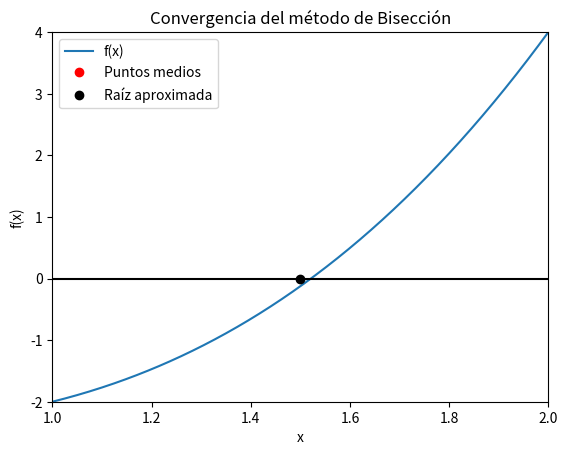

Here is the Python script that generated this plot:
import math
import matplotlib.pyplot as plt
from matplotlib.animation import FuncAnimation

def bisección(f, a ,b, n_iter):
    if f(a)*f(b)>0:
            raise ValueError("f(a) y f(b) deben tener signos diferentes")
    
#Punto medio inicial y lista de puntos medios.
    p_anterior=(a+b)/2
    puntos_medios=[]

#Nombres de los valores de la tabla.
    print("n     a      b      p        f(p)       error relativo")
    print("_"*65)

#ciclo principal de la bisección.
    for n in range(1, n_iter+1):
        #Calcula el punto medio del intervalo actual.
        p=(a+b)/2

        #Ver si f(p)=0
        if f(p)==0:
            print(f"{n:2d} | {a:8.6f} {b:8.6f} {p:8.6f} " 
                    f"{f(p):11.2e} {'0.00e+00':>13}")
                
            print("la raíza exacta fue encontrada")
            break  
            
        #Calcular el error relativo.
        error_rel=abs((p-p_anterior)/p)

            #Guardar los puntos medios
        puntos_medios.append(p)

            #Imprime la fila correspondiente
        print(f"{n:2d} | {a:8.6f} {b:8.6f} {p:8.6f} " 
              f"{f(p):11.2e} {error_rel:13.2e}")
                
            #En que intervalo est la raíz.
        if f(a)*f(b)>0:
            a=p
        else:
            b=p
        p_anterior=p

                #Regresa la ultima aproximación y todos los puntos medios.
    return p, puntos_medios
          
""""Ejemplo:"""

#Definimos la función.
def f(x):
    return x**3-x-2
          
#Definimos los intervalos e iteraciones.
a=1
b=2
n_iter=20

#Tolerancia.
epsilon=1e-6

#Invocamos el metodo de biseccón
raiz,puntos=bisección(f,a,b,n_iter)

#Muestra la aproximación final
print(f"Aproximación a la raiz despues de {n_iter} iteraciones: {raiz}") 

# ---------------------------------------------------------
# GRÁFICA Y ANIMACIÓN DE LA CONVERGENCIA
# ---------------------------------------------------------

# Genera puntos para dibujar la función
x = [a + i * (b - a) / 400 for i in range(401)]
y = [f(xi) for xi in x]

# Crea la figura y los ejes
fig, ax = plt.subplots()

# Dibuja la función f(x)
ax.plot(x, y, label="f(x)")

# Dibuja el eje x
ax.axhline(0, color="black")

# Configura los límites del gráfico
ax.set_xlim(a, b)
ax.set_ylim(min(y), max(y))

# Etiquetas y título
ax.set_xlabel("x")
ax.set_ylabel("f(x)")
ax.set_title("Convergencia del método de Bisección")

# Objeto gráfico para los puntos medios (inicialmente vacío)
puntos_plot, = ax.plot([], [], 'ro', label="Puntos medios")

# Marca la raíz final
ax.plot(raiz, 0, 'ko', label="Raíz aproximada")

# Muestra la leyenda
ax.legend()

# ---------------------------------------------------------
# Función que actualiza la animación
# ---------------------------------------------------------
def actualizar(frame):
    
    x_data = puntos[:frame + 1]           # Puntos medios hasta el frame actual
    y_data = [0] * (frame + 1)             # Todos sobre el eje x
    puntos_plot.set_data(x_data, y_data)
    return puntos_plot,

# Crea la animación
anim = FuncAnimation(
    fig,
    actualizar,
    frames=len(puntos),
    interval=1000,      # Tiempo entre frames (ms)
    repeat=False
)

# Muestra la animación
plt.show()
         